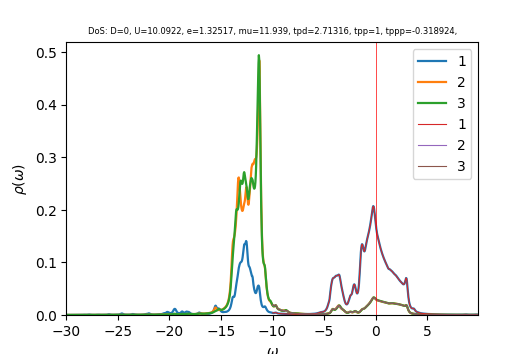

The file beside this chart, header and first rows:
w	up_1	up_2	up_3	down_1	down_2	down_3	cumul_up_1	cumul_up_2	cumul_up_3	cumul_down_1	cumul_down_2	cumul_down_3	
-30	0.0002678	0.0001432	0.0001486	4.74515e-05	3.04229e-05	3.04423e-05	0	0	0	0	0	0
-29.96	0.0002373	0.0001434	0.0001476	4.7163e-05	3.04804e-05	3.04961e-05	8.89848e-06	5.37574e-06	5.53495e-06	1.76861e-06	1.14302e-06	1.1436e-06
-29.93	0.0002149	0.0001436	0.000147	4.69808e-05	3.05386e-05	3.05516e-05	1.69557e-05	1.07613e-05	1.10481e-05	3.53039e-06	2.28821e-06	2.28929e-06
-29.89	0.0001984	0.000144	0.0001467	4.6878e-05	3.05975e-05	3.06084e-05	2.4395e-05	1.61603e-05	1.65506e-05	5.28832e-06	3.43562e-06	3.4371e-06
-29.85	0.0001863	0.0001444	0.0001467	4.68359e-05	3.06569e-05	3.06661e-05	3.1383e-05	2.15754e-05	2.20508e-05	7.04467e-06	4.58525e-06	4.58708e-06
-29.81	0.0001777	0.0001449	0.0001468	4.68425e-05	3.07167e-05	3.07247e-05	3.80479e-05	2.70087e-05	2.75549e-05	8.80126e-06	5.73713e-06	5.73926e-06
-29.77	0.0001719	0.0001454	0.000147	4.68907e-05	3.07769e-05	3.07839e-05	4.44936e-05	3.2462e-05	3.30675e-05	1.05597e-05	6.89126e-06	6.89365e-06
-29.74	0.0001684	0.000146	0.0001473	4.6977e-05	3.08375e-05	3.08437e-05	5.08092e-05	3.79371e-05	3.85927e-05	1.23213e-05	8.04767e-06	8.05029e-06
-29.7	0.0001671	0.0001466	0.0001478	4.70998e-05	3.08985e-05	3.0904e-05	5.70744e-05	4.34354e-05	4.41336e-05	1.40875e-05	9.20636e-06	9.20919e-06
-29.66	0.0001675	0.0001473	0.0001482	4.72537e-05	3.09598e-05	3.09648e-05	6.33554e-05	4.89582e-05	4.96927e-05	1.58596e-05	1.03674e-05	1.03704e-05
-29.62	0.0001688	0.0001479	0.0001488	4.74218e-05	3.10214e-05	3.10259e-05	6.96857e-05	5.45063e-05	5.52718e-05	1.76379e-05	1.15307e-05	1.15338e-05
-29.59	0.0001693	0.0001486	0.0001493	4.75685e-05	3.10831e-05	3.10873e-05	7.60363e-05	6.00791e-05	6.08713e-05	1.94217e-05	1.26963e-05	1.26996e-05
-29.55	0.0001675	0.0001492	0.0001498	4.76584e-05	3.11448e-05	3.11486e-05	8.23158e-05	6.56753e-05	6.64902e-05	2.12089e-05	1.38642e-05	1.38677e-05
-29.51	0.0001631	0.0001498	0.0001503	4.76929e-05	3.12063e-05	3.12099e-05	8.84333e-05	7.1293e-05	7.21273e-05	2.29974e-05	1.50344e-05	1.50381e-05
-29.48	0.0001579	0.0001504	0.0001508	4.77073e-05	3.1268e-05	3.12713e-05	9.4356e-05	7.69319e-05	7.77827e-05	2.47864e-05	1.6207e-05	1.62107e-05
-29.44	0.0001533	0.000151	0.0001513	4.77337e-05	3.133e-05	3.1333e-05	0.0001001	8.25926e-05	8.34571e-05	2.65764e-05	1.73819e-05	1.73857e-05
-29.4	0.0001497	0.0001516	0.0001519	4.7785e-05	3.13923e-05	3.13951e-05	0.0001057	8.8276e-05	8.9152e-05	2.83683e-05	1.85591e-05	1.8563e-05
-29.36	0.0001471	0.0001522	0.0001524	4.78628e-05	3.1455e-05	3.14576e-05	0.0001112	9.39832e-05	9.48683e-05	3.01632e-05	1.97386e-05	1.97427e-05
-29.32	0.0001455	0.0001528	0.000153	4.79646e-05	3.15181e-05	3.15204e-05	0.0001167	9.9715e-05	0.0001006	3.19619e-05	2.09206e-05	2.09247e-05
-29.29	0.0001446	0.0001535	0.0001537	4.80883e-05	3.15815e-05	3.15836e-05	0.0001221	0.0001055	0.0001064	3.37652e-05	2.21049e-05	2.21091e-05
-29.25	0.0001442	0.0001542	0.0001543	4.82334e-05	3.16453e-05	3.16471e-05	0.0001275	0.0001113	0.0001122	3.55739e-05	2.32916e-05	2.32959e-05
-29.21	0.0001444	0.0001549	0.000155	4.84009e-05	3.17095e-05	3.1711e-05	0.0001329	0.0001171	0.000118	3.7389e-05	2.44807e-05	2.4485e-05
-29.18	0.000145	0.0001557	0.0001557	4.85941e-05	3.17742e-05	3.17753e-05	0.0001384	0.0001229	0.0001238	3.92112e-05	2.56722e-05	2.56766e-05
-29.14	0.0001461	0.0001564	0.0001564	4.88185e-05	3.18395e-05	3.184e-05	0.0001439	0.0001288	0.0001297	4.10419e-05	2.68662e-05	2.68706e-05
-29.1	0.0001475	0.0001572	0.0001571	4.90825e-05	3.19056e-05	3.19052e-05	0.0001494	0.0001347	0.0001356	4.28825e-05	2.80627e-05	2.8067e-05
-29.06	0.0001493	0.000158	0.0001578	4.93974e-05	3.19724e-05	3.1971e-05	0.000155	0.0001406	0.0001415	4.47349e-05	2.92616e-05	2.92659e-05
-29.02	0.0001516	0.0001588	0.0001586	4.97747e-05	3.20403e-05	3.20374e-05	0.0001607	0.0001465	0.0001474	4.66015e-05	3.04631e-05	3.04674e-05
-28.99	0.0001543	0.0001596	0.0001594	5.02174e-05	3.21093e-05	3.21046e-05	0.0001665	0.0001525	0.0001534	4.84846e-05	3.16672e-05	3.16713e-05
-28.95	0.0001576	0.0001605	0.0001602	5.06991e-05	3.21789e-05	3.21723e-05	0.0001724	0.0001585	0.0001594	5.03859e-05	3.28739e-05	3.28777e-05
-28.91	0.0001613	0.0001614	0.000161	5.1142e-05	3.22478e-05	3.22403e-05	0.0001784	0.0001646	0.0001655	5.23037e-05	3.40832e-05	3.40867e-05
-28.88	0.0001655	0.0001623	0.0001619	5.14487e-05	3.23146e-05	3.2308e-05	0.0001846	0.0001707	0.0001715	5.4233e-05	3.5295e-05	3.52983e-05
-28.84	0.0001702	0.0001632	0.0001628	5.16074e-05	3.23789e-05	3.23755e-05	0.000191	0.0001768	0.0001776	5.61683e-05	3.65092e-05	3.65124e-05
-28.8	0.0001759	0.0001642	0.0001638	5.17208e-05	3.24421e-05	3.24436e-05	0.0001976	0.000183	0.0001838	5.81078e-05	3.77258e-05	3.7729e-05
-28.76	0.0001827	0.0001652	0.0001648	5.19099e-05	3.2506e-05	3.2513e-05	0.0002044	0.0001892	0.0001899	6.00544e-05	3.89448e-05	3.89482e-05
-28.73	0.0001912	0.0001663	0.0001658	5.22519e-05	3.25714e-05	3.25846e-05	0.0002116	0.0001954	0.0001962	6.20139e-05	4.01662e-05	4.01702e-05
-28.69	0.0002018	0.0001675	0.000167	5.27921e-05	3.26386e-05	3.26589e-05	0.0002192	0.0002017	0.0002024	6.39936e-05	4.13902e-05	4.13949e-05
-28.65	0.0002151	0.0001688	0.0001684	5.35608e-05	3.27079e-05	3.27366e-05	0.0002272	0.000208	0.0002087	6.60021e-05	4.26167e-05	4.26225e-05
-28.61	0.0002317	0.0001702	0.0001698	5.45552e-05	3.2779e-05	3.28176e-05	0.0002359	0.0002144	0.0002151	6.80479e-05	4.38459e-05	4.38532e-05
-28.57	0.0002524	0.0001719	0.0001715	5.56693e-05	3.28513e-05	3.29004e-05	0.0002454	0.0002208	0.0002215	7.01355e-05	4.50778e-05	4.50869e-05
-28.54	0.0002775	0.0001737	0.0001733	5.6608e-05	3.2923e-05	3.29804e-05	0.0002558	0.0002273	0.000228	7.22583e-05	4.63125e-05	4.63237e-05
-28.5	0.0003076	0.0001759	0.0001754	5.69845e-05	3.2992e-05	3.30515e-05	0.0002673	0.0002339	0.0002346	7.43953e-05	4.75497e-05	4.75631e-05
-28.46	0.0003445	0.0001785	0.0001777	5.66943e-05	3.30577e-05	3.31121e-05	0.0002803	0.0002406	0.0002413	7.65213e-05	4.87893e-05	4.88048e-05
-28.43	0.0003913	0.0001815	0.0001804	5.60514e-05	3.31218e-05	3.31671e-05	0.0002949	0.0002474	0.000248	7.86232e-05	5.00314e-05	5.00486e-05
-28.39	0.000449	0.0001851	0.0001836	5.54401e-05	3.31866e-05	3.32224e-05	0.0003118	0.0002544	0.0002549	8.07022e-05	5.12759e-05	5.12944e-05
-28.35	0.0005109	0.0001888	0.0001869	5.50573e-05	3.32534e-05	3.32811e-05	0.0003309	0.0002615	0.0002619	8.27669e-05	5.25229e-05	5.25425e-05
-28.31	0.0005597	0.0001918	0.0001895	5.49324e-05	3.33223e-05	3.33438e-05	0.0003519	0.0002686	0.0002691	8.48268e-05	5.37725e-05	5.37929e-05
-28.27	0.000577	0.0001932	0.0001905	5.50026e-05	3.33933e-05	3.34102e-05	0.0003736	0.0002759	0.0002762	8.68894e-05	5.50247e-05	5.50457e-05
-28.24	0.0005602	0.0001932	0.0001899	5.51696e-05	3.34661e-05	3.34794e-05	0.0003946	0.0002831	0.0002833	8.89583e-05	5.62797e-05	5.63012e-05
-28.2	0.0005241	0.0001925	0.0001885	5.53762e-05	3.35406e-05	3.35513e-05	0.0004142	0.0002904	0.0002904	9.10349e-05	5.75375e-05	5.75594e-05
-28.16	0.000487	0.0001921	0.0001873	5.56477e-05	3.36171e-05	3.36257e-05	0.0004325	0.0002976	0.0002974	9.31217e-05	5.87981e-05	5.88204e-05
-28.12	0.0004612	0.0001924	0.0001865	5.5998e-05	3.3695e-05	3.3702e-05	0.0004498	0.0003048	0.0003044	9.52216e-05	6.00617e-05	6.00842e-05
-28.09	0.0004517	0.0001935	0.0001863	5.63047e-05	3.37717e-05	3.37773e-05	0.0004667	0.000312	0.0003114	9.7333e-05	6.13281e-05	6.13508e-05
-28.05	0.0004594	0.0001955	0.0001867	5.63448e-05	3.38429e-05	3.38474e-05	0.0004839	0.0003194	0.0003184	9.9446e-05	6.25972e-05	6.26201e-05
-28.01	0.0004855	0.0001986	0.0001875	5.60268e-05	3.39073e-05	3.39107e-05	0.0005022	0.0003268	0.0003254	0.0001015	6.38687e-05	6.38918e-05
-27.98	0.000533	0.0002029	0.0001887	5.55055e-05	3.39677e-05	3.39701e-05	0.0005221	0.0003344	0.0003325	0.0001036	6.51425e-05	6.51656e-05
-27.94	0.0006059	0.0002089	0.0001906	5.49946e-05	3.4028e-05	3.40296e-05	0.0005449	0.0003423	0.0003396	0.0001057	6.64186e-05	6.64417e-05
-27.9	0.0007066	0.0002165	0.000193	5.4605e-05	3.40905e-05	3.40911e-05	0.0005714	0.0003504	0.0003469	0.0001077	6.7697e-05	6.77202e-05
-27.86	0.0008273	0.0002254	0.0001959	5.43523e-05	3.41554e-05	3.4155e-05	0.0006024	0.0003588	0.0003542	0.0001098	6.89778e-05	6.9001e-05
-27.82	0.0009384	0.0002336	0.0001987	5.42058e-05	3.42222e-05	3.42209e-05	0.0006376	0.0003676	0.0003617	0.0001118	7.02611e-05	7.02843e-05
-27.79	0.000989	0.0002379	0.0002004	5.41207e-05	3.42903e-05	3.42883e-05	0.0006747	0.0003765	0.0003692	0.0001138	7.1547e-05	7.15701e-05
... 1,007 more rows
